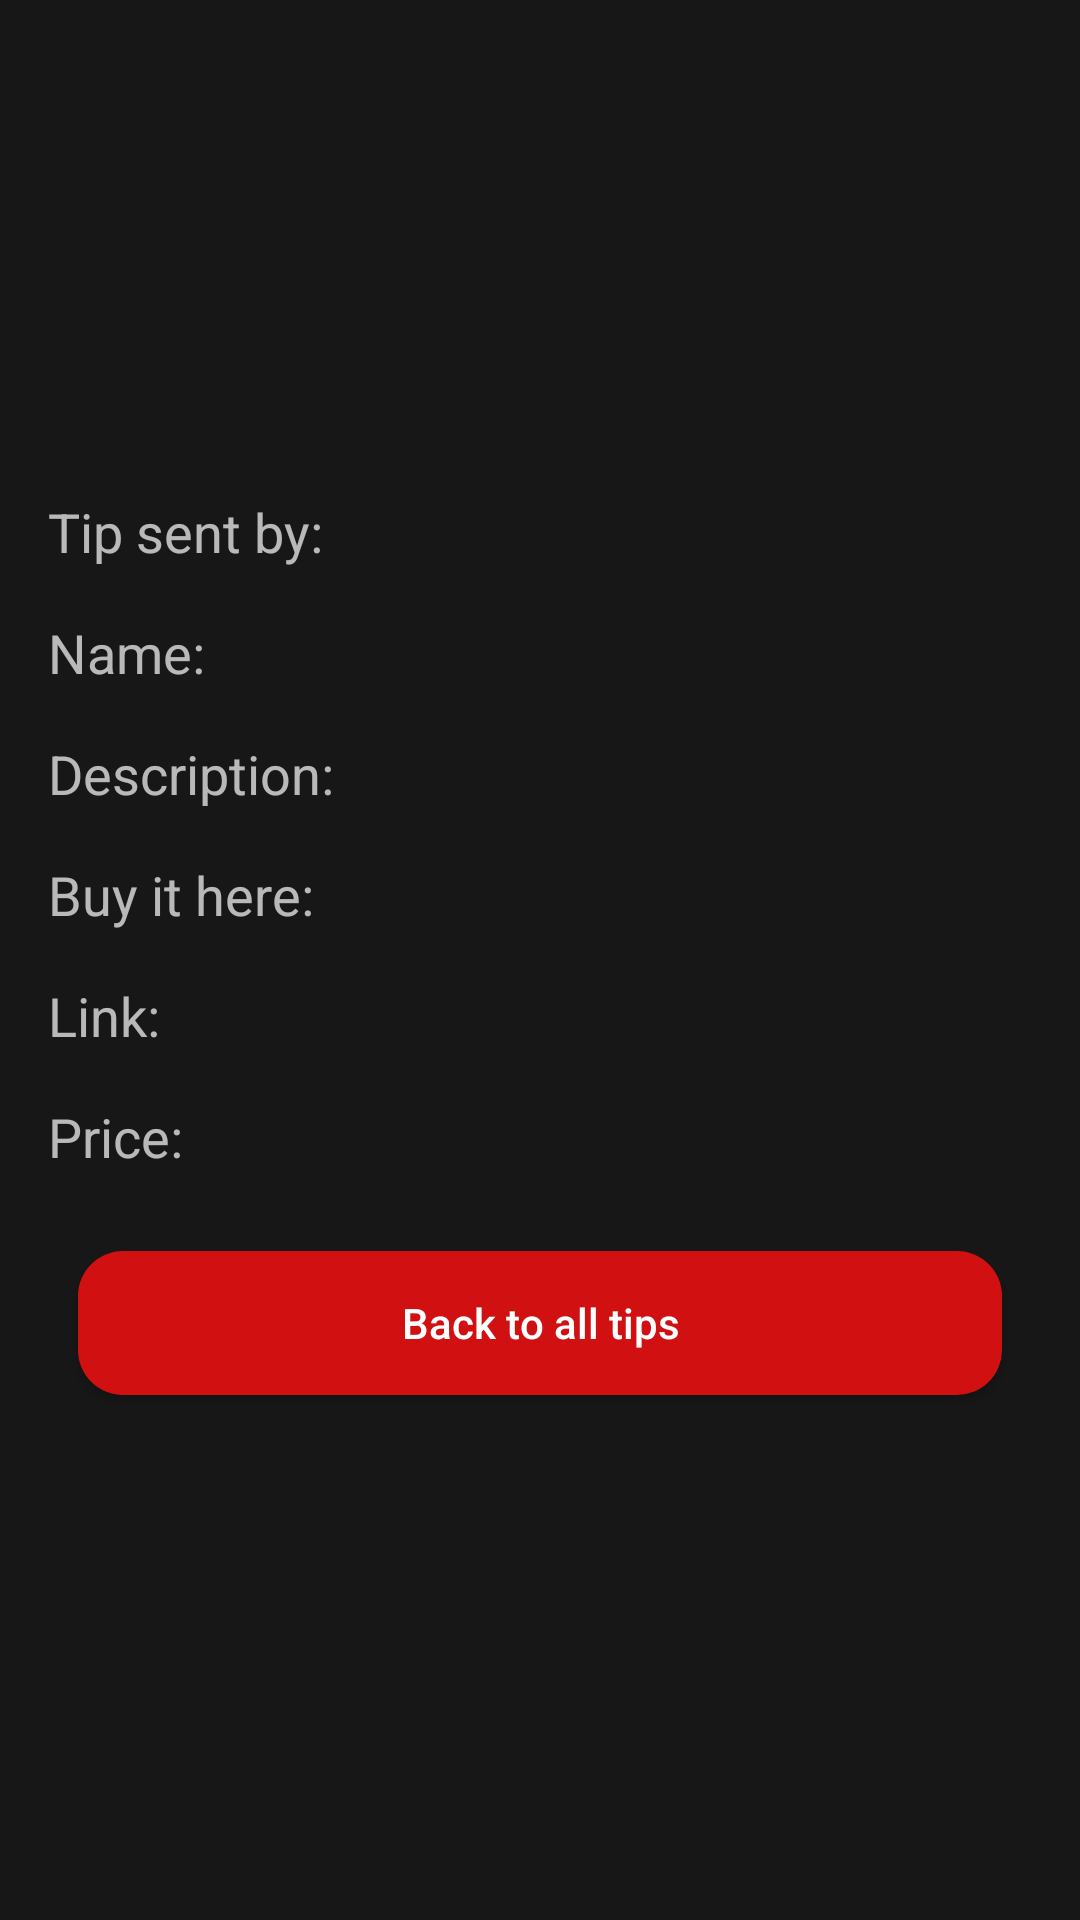

Reconstruct the res/layout file that produces this screen, plus the resources it refers to.
<!-- AndroidManifest.xml: application theme AppTheme -->
<!-- res/layout/activity_tip.xml -->
<?xml version="1.0" encoding="utf-8"?>
<ScrollView xmlns:android="http://schemas.android.com/apk/res/android"
    xmlns:tools="http://schemas.android.com/tools"
    tools:context=".TipActivity"
    android:layout_width="match_parent"
    android:layout_height="match_parent" >

    <LinearLayout
        android:layout_width="match_parent"
        android:layout_height="wrap_content"
        android:orientation="vertical"
        android:paddingBottom="@dimen/activity_vertical_margin"
        android:paddingTop="@dimen/activity_vertical_margin"
        android:paddingRight="@dimen/activity_horizontal_margin"
        android:paddingLeft="@dimen/activity_horizontal_margin"
        android:layout_gravity="center" >

        
        

        <LinearLayout
            android:paddingBottom="@dimen/activity_vertical_margin"
            android:orientation="horizontal"
            android:layout_width="match_parent"
            android:layout_height="wrap_content">

            <TextView
                android:textSize="@dimen/text_size"
                android:text="@string/tip_sender"
                android:labelFor="@+id/tipSender"
                android:layout_width="wrap_content"
                android:layout_height="wrap_content" />

            <TextView
                android:paddingStart="@dimen/button_margin"
                android:paddingEnd="@dimen/button_margin"
                android:textSize="@dimen/text_size"
                android:id="@+id/tipSender"
                android:layout_width="wrap_content"
                android:layout_height="wrap_content" />

        </LinearLayout>

        <LinearLayout
            android:paddingBottom="@dimen/activity_vertical_margin"
            android:orientation="horizontal"
            android:layout_width="match_parent"
            android:layout_height="wrap_content">

            <TextView
                android:textSize="@dimen/text_size"
                android:text="@string/name"
                android:labelFor="@+id/tipName"
                android:layout_width="wrap_content"
                android:layout_height="wrap_content" />

            <TextView
                android:paddingStart="@dimen/button_margin"
                android:paddingEnd="@dimen/button_margin"
                android:textSize="@dimen/text_size"
                android:id="@+id/tipName"
                android:layout_width="wrap_content"
                android:layout_height="wrap_content" />

        </LinearLayout>

        <LinearLayout
            android:paddingBottom="@dimen/activity_vertical_margin"
            android:orientation="horizontal"
            android:layout_width="match_parent"
            android:layout_height="wrap_content" >

            <TextView
                android:textSize="@dimen/text_size"
                android:text="@string/spesification"
                android:labelFor="@+id/tipSpesification"
                android:layout_width="wrap_content"
                android:layout_height="wrap_content" />

            <TextView
                android:paddingStart="@dimen/button_margin"
                android:paddingEnd="@dimen/button_margin"
                android:textSize="@dimen/text_size"
                android:id="@+id/tipSpesification"
                android:layout_width="wrap_content"
                android:layout_height="wrap_content" />

        </LinearLayout>

        <LinearLayout
            android:paddingBottom="@dimen/activity_vertical_margin"
            android:orientation="horizontal"
            android:layout_width="match_parent"
            android:layout_height="wrap_content">

            <TextView
                android:textSize="@dimen/text_size"
                android:text="@string/where"
                android:labelFor="@+id/tipWhere"
                android:layout_width="wrap_content"
                android:layout_height="wrap_content" />

            <TextView
                android:paddingStart="@dimen/button_margin"
                android:paddingEnd="@dimen/button_margin"
                android:textSize="@dimen/text_size"
                android:id="@+id/tipWhere"
                android:layout_width="wrap_content"
                android:layout_height="wrap_content" />

        </LinearLayout>

        <LinearLayout
            android:paddingBottom="@dimen/activity_vertical_margin"
            android:orientation="horizontal"
            android:layout_width="match_parent"
            android:layout_height="wrap_content">

            <TextView
                android:textSize="@dimen/text_size"
                android:text="@string/link"
                android:labelFor="@+id/tipLink"
                android:layout_width="wrap_content"
                android:layout_height="wrap_content" />

            <TextView
                android:paddingStart="@dimen/button_margin"
                android:paddingEnd="@dimen/button_margin"
                android:textSize="@dimen/text_size"
                android:id="@+id/tipLink"
                android:layout_width="wrap_content"
                android:layout_height="wrap_content" />

        </LinearLayout>

        <LinearLayout
            android:paddingBottom="@dimen/activity_vertical_margin"
            android:orientation="horizontal"
            android:layout_width="match_parent"
            android:layout_height="wrap_content">

            <TextView
                android:textSize="@dimen/text_size"
                android:text="@string/price"
                android:labelFor="@+id/tipPrice"
                android:layout_width="wrap_content"
                android:layout_height="wrap_content" />

            <TextView
                android:paddingStart="@dimen/button_margin"
                android:paddingEnd="@dimen/button_margin"
                android:textSize="@dimen/text_size"
                android:id="@+id/tipPrice"
                android:layout_width="wrap_content"
                android:layout_height="wrap_content" />

        </LinearLayout>

        <Button
            android:layout_margin="@dimen/button_margin"
            android:text="@string/back_to_tips"
            android:layout_width="match_parent"
            android:layout_height="wrap_content"
            android:onClick="backToTips"
            android:textAllCaps="false"
            android:background="@drawable/shape_cancel_button" />

    </LinearLayout>

</ScrollView>
<!-- resources referenced by this layout -->
<resources>
  <dimen name="activity_horizontal_margin">16dp</dimen>
  <dimen name="activity_vertical_margin">16dp</dimen>
  <dimen name="button_margin">10dp</dimen>
  <dimen name="text_size">18sp</dimen>
  <!-- drawable shape_cancel_button (drawable) -->
  <?xml version="1.0" encoding="utf-8"?>
  <shape xmlns:android="http://schemas.android.com/apk/res/android">
      <solid android:color="@color/cancel"/>
      <corners android:radius="15dip"/>
      <padding android:left="0dip" android:top="0dip" android:right="0dip" android:bottom="0dip" />
  </shape>
  <string name="back_to_tips">Back to all tips</string>
  <string name="image_description">Picture of wish</string>
  <string name="link">Link:</string>
  <string name="name">Name:</string>
  <string name="price">Price:</string>
  <string name="spesification">Description:</string>
  <string name="tip_sender">Tip sent by:</string>
  <string name="where">Buy it here:</string>
  <style name="AppTheme" parent="Theme.AppCompat">
          
          <item name="android:background">#171718</item>
  
          
          <item name="colorPrimary">#000000</item>
          <item name="colorPrimaryDark">#000000</item> 
  
          <item name="colorControlNormal">#000000</item> 
          
  
          
          
  
          
          
      </style>
  <color name="cancel">#D11111</color>
</resources>
